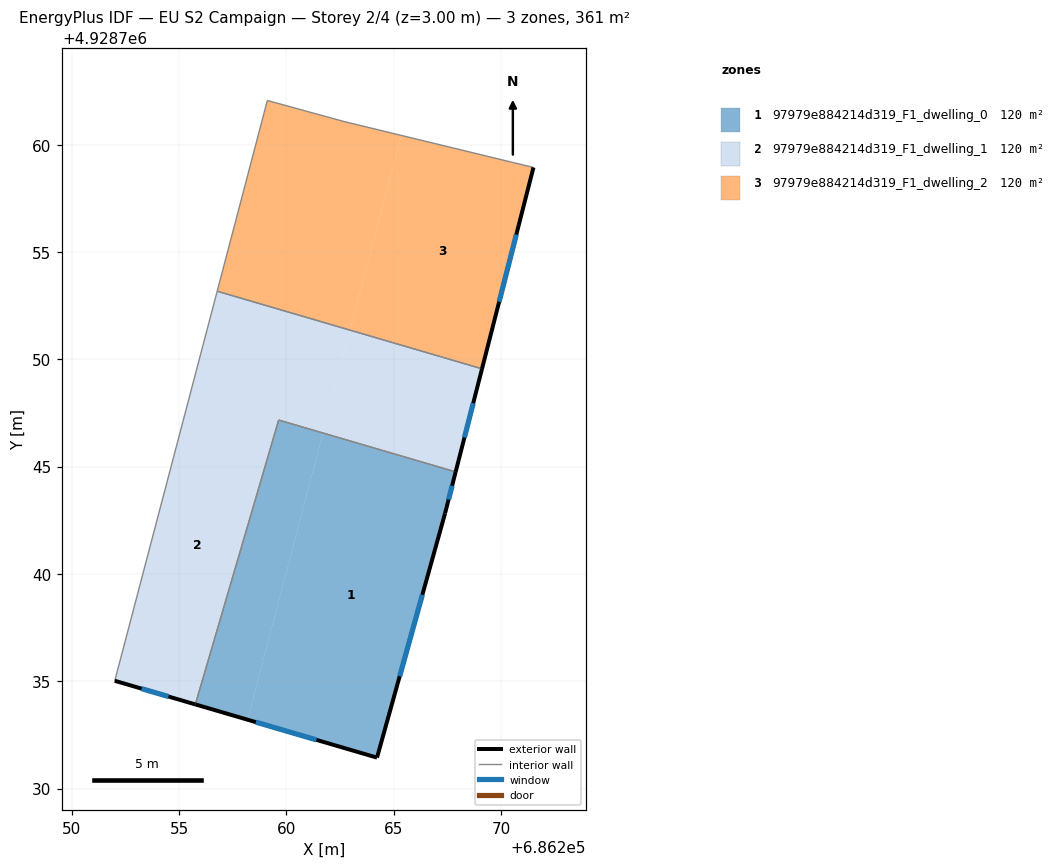
=== STOREY PLAN SPEC (per zone: floor XY polygon, exterior-wall plan segments, windows/doors) ===
zone 1: 97979e884214d319_F1_dwelling_0  (120.5 m²)
  floor: (686267.88, 4928744.75) (686267.39, 4928742.82) (686264.22, 4928731.44) (686258.19, 4928733.21) (686261.70, 4928746.57)
  floor: (686261.70, 4928746.57) (686258.19, 4928733.21) (686255.75, 4928733.92) (686259.64, 4928747.17)
  exterior wall: (686267.39, 4928742.82) – (686267.88, 4928744.75)  [2.0 m]
    window: (686267.55, 4928743.46) – (686267.72, 4928744.11)  [0.7 m²]
  exterior wall: (686264.22, 4928731.44) – (686267.39, 4928742.82)  [11.8 m]
    window: (686265.27, 4928735.23) – (686266.33, 4928739.03)  [3.9 m²]
  exterior wall: (686255.75, 4928733.92) – (686264.22, 4928731.44)  [8.8 m]
    window: (686258.57, 4928733.09) – (686261.40, 4928732.27)  [2.9 m²]
  interior walls: 2
zone 2: 97979e884214d319_F1_dwelling_1  (120.5 m²)
  floor: (686261.77, 4928746.85) (686261.70, 4928746.57) (686259.64, 4928747.17) (686255.75, 4928733.92) (686252.00, 4928735.02) (686255.54, 4928748.49)
  floor: (686267.99, 4928745.18) (686267.88, 4928744.75) (686261.70, 4928746.57) (686261.77, 4928746.81)
  floor: (686269.11, 4928749.56) (686267.99, 4928745.18) (686261.77, 4928746.81) (686262.96, 4928751.36)
  floor: (686262.96, 4928751.36) (686261.77, 4928746.85) (686255.54, 4928748.49) (686256.77, 4928753.17)
  exterior wall: (686252.00, 4928735.02) – (686255.75, 4928733.92)  [3.9 m]
    window: (686253.25, 4928734.65) – (686254.50, 4928734.29)  [1.3 m²]
  exterior wall: (686267.88, 4928744.75) – (686269.11, 4928749.56)  [5.0 m]
    window: (686268.29, 4928746.35) – (686268.70, 4928747.96)  [1.7 m²]
  interior walls: 4
zone 3: 97979e884214d319_F1_dwelling_2  (120.5 m²)
  floor: (686271.51, 4928758.94) (686269.11, 4928749.56) (686262.96, 4928751.36) (686265.35, 4928760.43)
  floor: (686265.35, 4928760.43) (686262.96, 4928751.36) (686256.77, 4928753.17) (686259.11, 4928762.06) (686262.68, 4928761.08)
  exterior wall: (686269.11, 4928749.56) – (686271.51, 4928758.94)  [9.7 m]
    window: (686269.91, 4928752.68) – (686270.71, 4928755.81)  [3.2 m²]
  interior walls: 4

=== DERIVED (storey summary) ===
Building: EU S2 Campaign
Storey: 2 of 4  (floor level z = 3.00 m)
Storey gross floor area: 361.4 m²
Zones on this storey: 3
  - 97979e884214d319_F1_dwelling_0: floor 120.5 m²; exterior wall 22.6 m (67.9 m²); 3 window(s) 7.5 m²; WWR 11.1%
  - 97979e884214d319_F1_dwelling_1: floor 120.5 m²; exterior wall 8.9 m (26.6 m²); 2 window(s) 3.0 m²; WWR 11.1%
  - 97979e884214d319_F1_dwelling_2: floor 120.5 m²; exterior wall 9.7 m (29.1 m²); 1 window(s) 3.2 m²; WWR 11.1%
Zone adjacency (shared interzone walls):
  - 97979e884214d319_F1_dwelling_0 ↔ 97979e884214d319_F1_dwelling_1
  - 97979e884214d319_F1_dwelling_1 ↔ 97979e884214d319_F1_dwelling_2